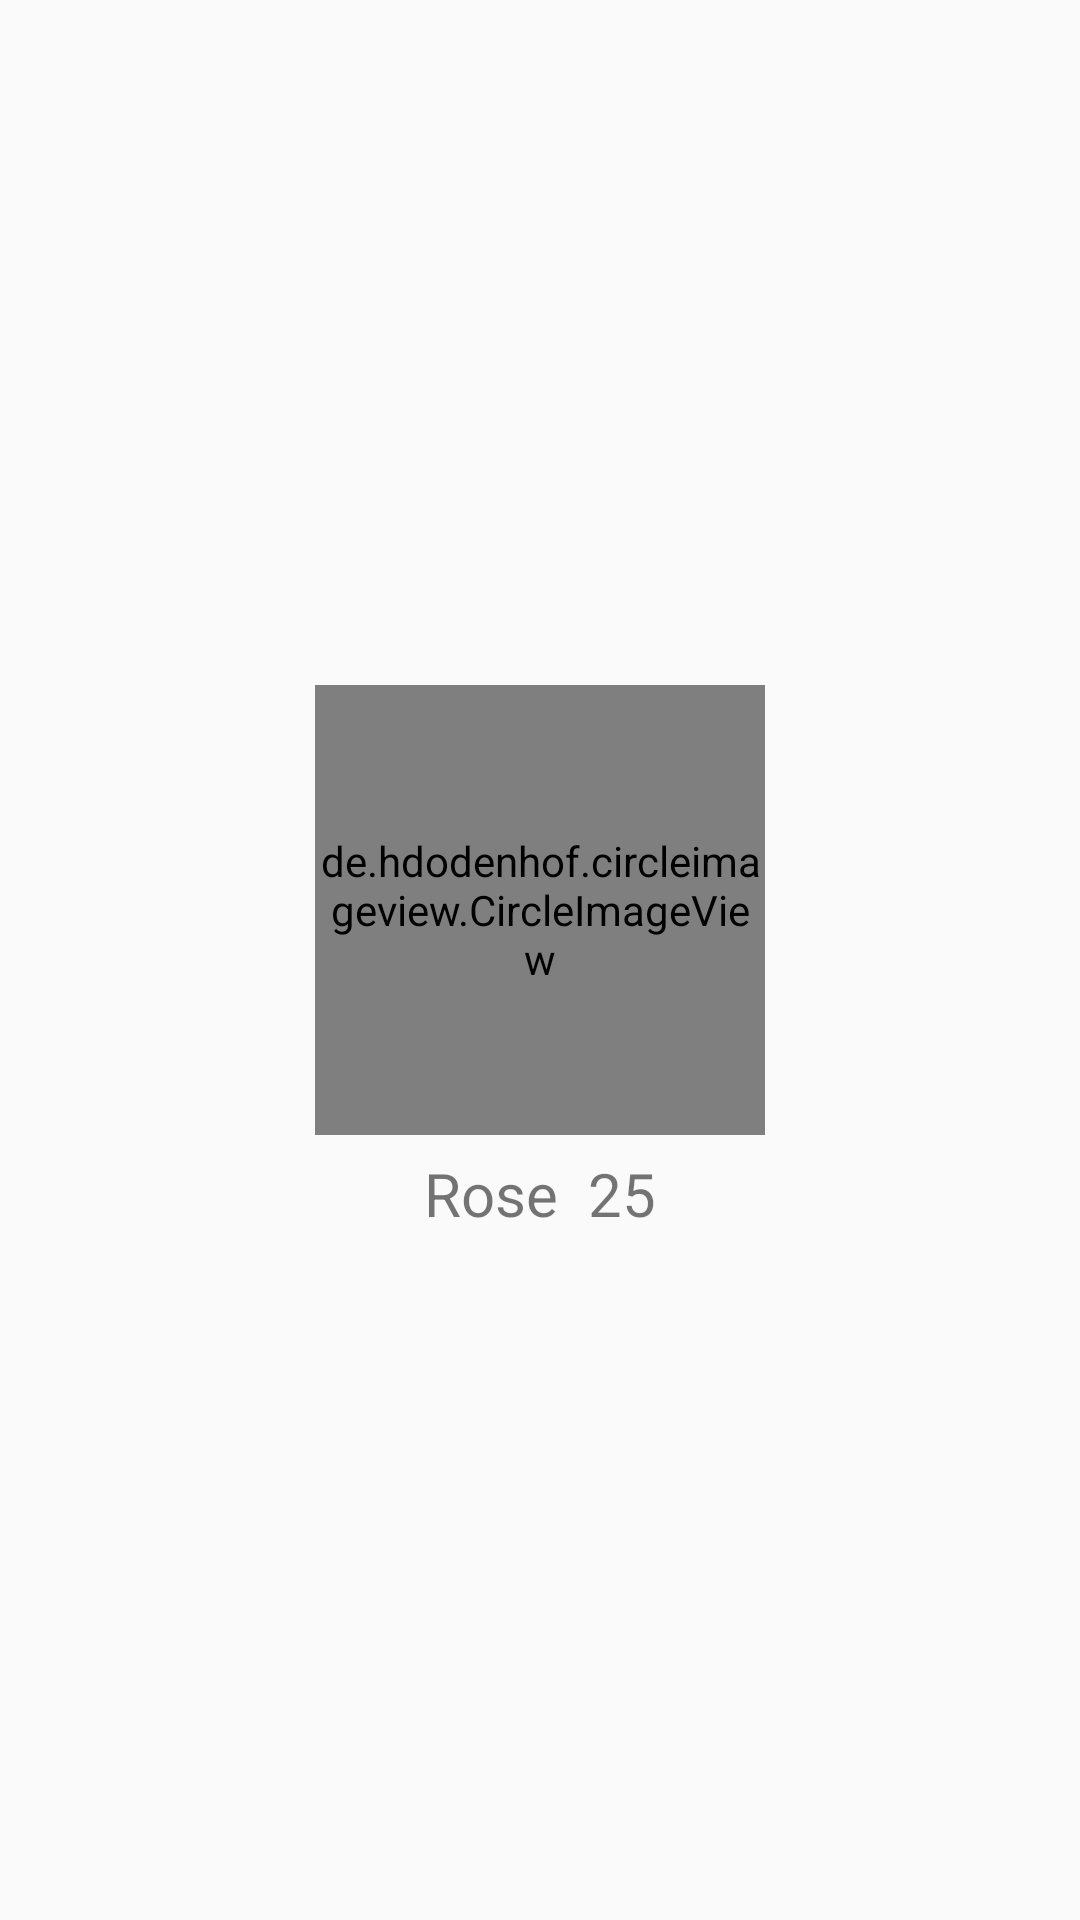

This screen was rendered from an Android layout file. Write that file and the resources it references.
<!-- AndroidManifest.xml: application theme AppTheme -->
<!-- res/layout/grid_item.xml -->
<?xml version="1.0" encoding="utf-8"?>
<LinearLayout xmlns:android="http://schemas.android.com/apk/res/android"
    android:orientation="vertical"
    android:layout_width="wrap_content"
    android:layout_height="wrap_content"
    android:padding="20dp"
    android:gravity="center">

    <de.hdodenhof.circleimageview.CircleImageView
    android:layout_width="150dp"
        android:layout_height="150dp"
        android:scaleType="centerCrop"
        android:id="@+id/grid_image"/>

<LinearLayout
    android:layout_width="wrap_content"
    android:layout_height="wrap_content">
    <TextView
        android:layout_width="wrap_content"
        android:layout_height="wrap_content"
        android:id="@+id/item_name"
        android:textAlignment="textStart"
        android:text="Rose"
        android:textSize="20sp"
        android:layout_marginTop="6dp"/>
    <TextView
        android:layout_width="wrap_content"
        android:layout_height="wrap_content"
        android:id="@+id/item_age"
        android:textAlignment="textEnd"
        android:layout_marginStart="10dp"
        android:text="25"
        android:textSize="20sp"
        android:layout_marginTop="6dp"/>
</LinearLayout>
</LinearLayout>
<!-- resources referenced by this layout -->
<resources>
  <style name="AppTheme" parent="Theme.AppCompat.Light.DarkActionBar">
          
          <item name="colorPrimary">@color/colorAccent</item>
          <item name="colorPrimaryDark">@color/colorAccent</item>
          <item name="colorAccent">@color/colorAccent</item>
          <item name="android:textColorHint">@color/colorPrimary</item>
      </style>
  <color name="colorAccent">#00A5FF</color>
  <color name="colorPrimary">#1F5BF3</color>
</resources>
